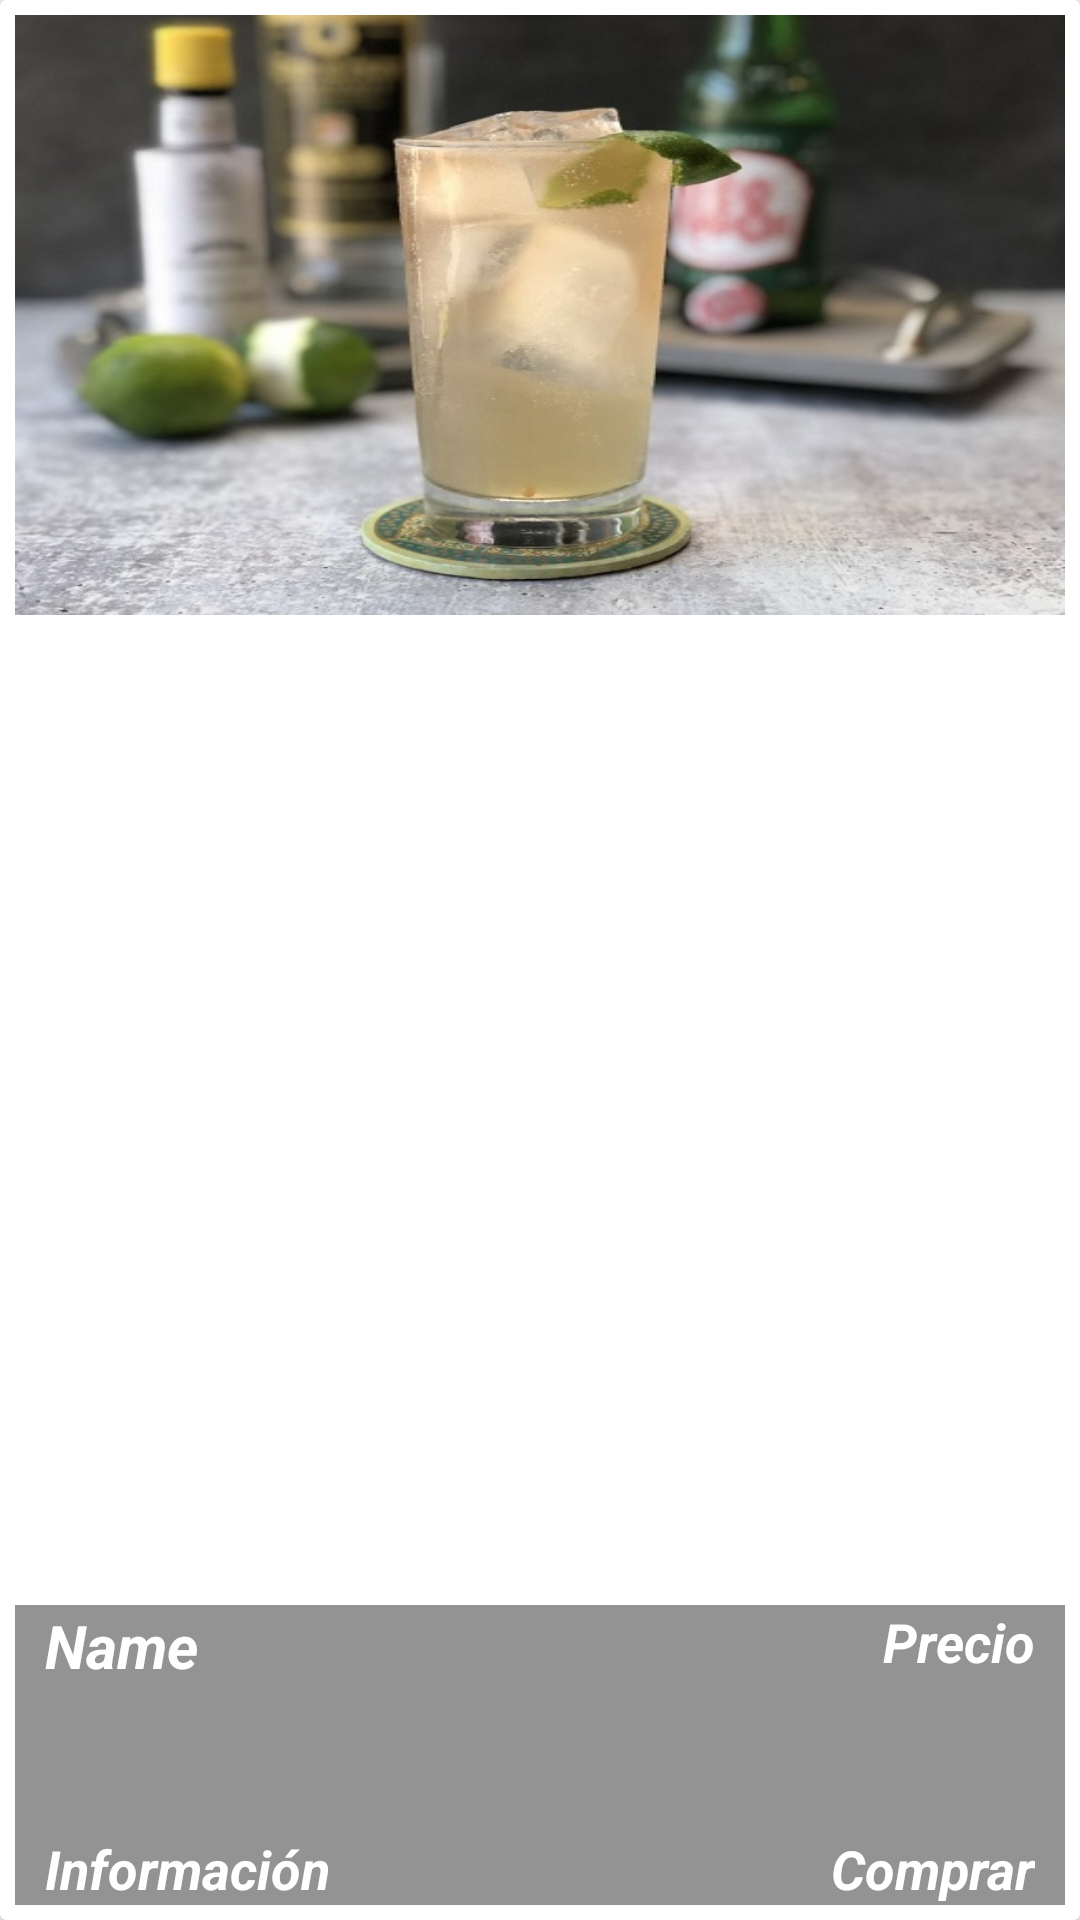

Layout XML and referenced resources for this Android screen:
<!-- AndroidManifest.xml: application theme AppTheme -->
<!-- res/layout/cardview_drinks_alcohol.xml -->
<?xml version="1.0" encoding="utf-8"?>
<androidx.cardview.widget.CardView
    xmlns:android="http://schemas.android.com/apk/res/android"
    xmlns:app="http://schemas.android.com/apk/res-auto"
    xmlns:tools="http://schemas.android.com/tools"
    android:layout_width="match_parent"
    android:layout_height="wrap_content"
    android:id="@+id/cardview_drinks_alcohol">

    <FrameLayout
        android:layout_width="match_parent"
        android:layout_height="match_parent"
        android:padding="5dp">

        <ImageView
            android:id="@+id/image_cardview"
            android:layout_width="match_parent"
            android:layout_height="200dp"
            android:background="@drawable/chilcano"
            android:scaleType="centerCrop"/>

        <LinearLayout
            android:layout_width="match_parent"
            android:layout_height="100dp"
            android:layout_gravity="bottom"
            android:background="#80292929"
            android:orientation="vertical">

            <androidx.constraintlayout.widget.ConstraintLayout
                android:layout_width="match_parent"
                android:layout_height="match_parent">

                <TextView
                    android:id="@+id/name_cardview"
                    android:layout_width="wrap_content"
                    android:layout_height="wrap_content"
                    android:layout_marginStart="10dp"
                    android:text="Name"
                    android:textColor="@android:color/white"
                    android:textSize="20sp"
                    android:textStyle="bold|italic"
                    app:layout_constraintStart_toStartOf="parent"
                    app:layout_constraintTop_toTopOf="parent" />

                <TextView
                    android:id="@+id/precio_cardview"
                    android:layout_width="wrap_content"
                    android:layout_height="wrap_content"
                    android:layout_marginEnd="10dp"
                    android:text="Precio"
                    android:textColor="@android:color/white"
                    android:textSize="18sp"
                    android:textStyle="bold|italic"
                    app:layout_constraintEnd_toEndOf="parent"
                    app:layout_constraintTop_toTopOf="parent" />

                <TextView
                    android:id="@+id/mas_informacion_cardview"
                    android:layout_width="wrap_content"
                    android:layout_height="wrap_content"
                    android:layout_marginStart="10dp"
                    android:text="Información"
                    android:textColor="@android:color/white"
                    android:textSize="18sp"
                    android:textStyle="bold|italic"
                    app:layout_constraintBottom_toBottomOf="parent"
                    app:layout_constraintStart_toStartOf="parent" />

                <TextView
                    android:id="@+id/comprar_cardview"
                    android:layout_width="wrap_content"
                    android:layout_height="wrap_content"
                    android:layout_marginEnd="10dp"
                    android:text="Comprar"
                    android:textColor="@android:color/white"
                    android:textSize="18sp"
                    android:textStyle="bold|italic"
                    app:layout_constraintBottom_toBottomOf="parent"
                    app:layout_constraintEnd_toEndOf="parent" />

            </androidx.constraintlayout.widget.ConstraintLayout>

        </LinearLayout>

    </FrameLayout>

</androidx.cardview.widget.CardView>
<!-- resources referenced by this layout -->
<resources>
  <!-- drawable chilcano: jpg bitmap (drawable-hdpi, 65849 bytes) -->
  <style name="AppTheme" parent="Theme.AppCompat.Light.NoActionBar">
          
          <item name="colorPrimary">@color/colorPrimary</item>
          <item name="colorPrimaryDark">@color/colorPrimaryDark</item>
          <item name="colorAccent">@color/colorAccent</item>
      </style>
  <color name="colorPrimary">#2962FF</color>
  <color name="colorPrimaryDark">#0039CB</color>
  <color name="colorAccent">#E91E63</color>
</resources>
